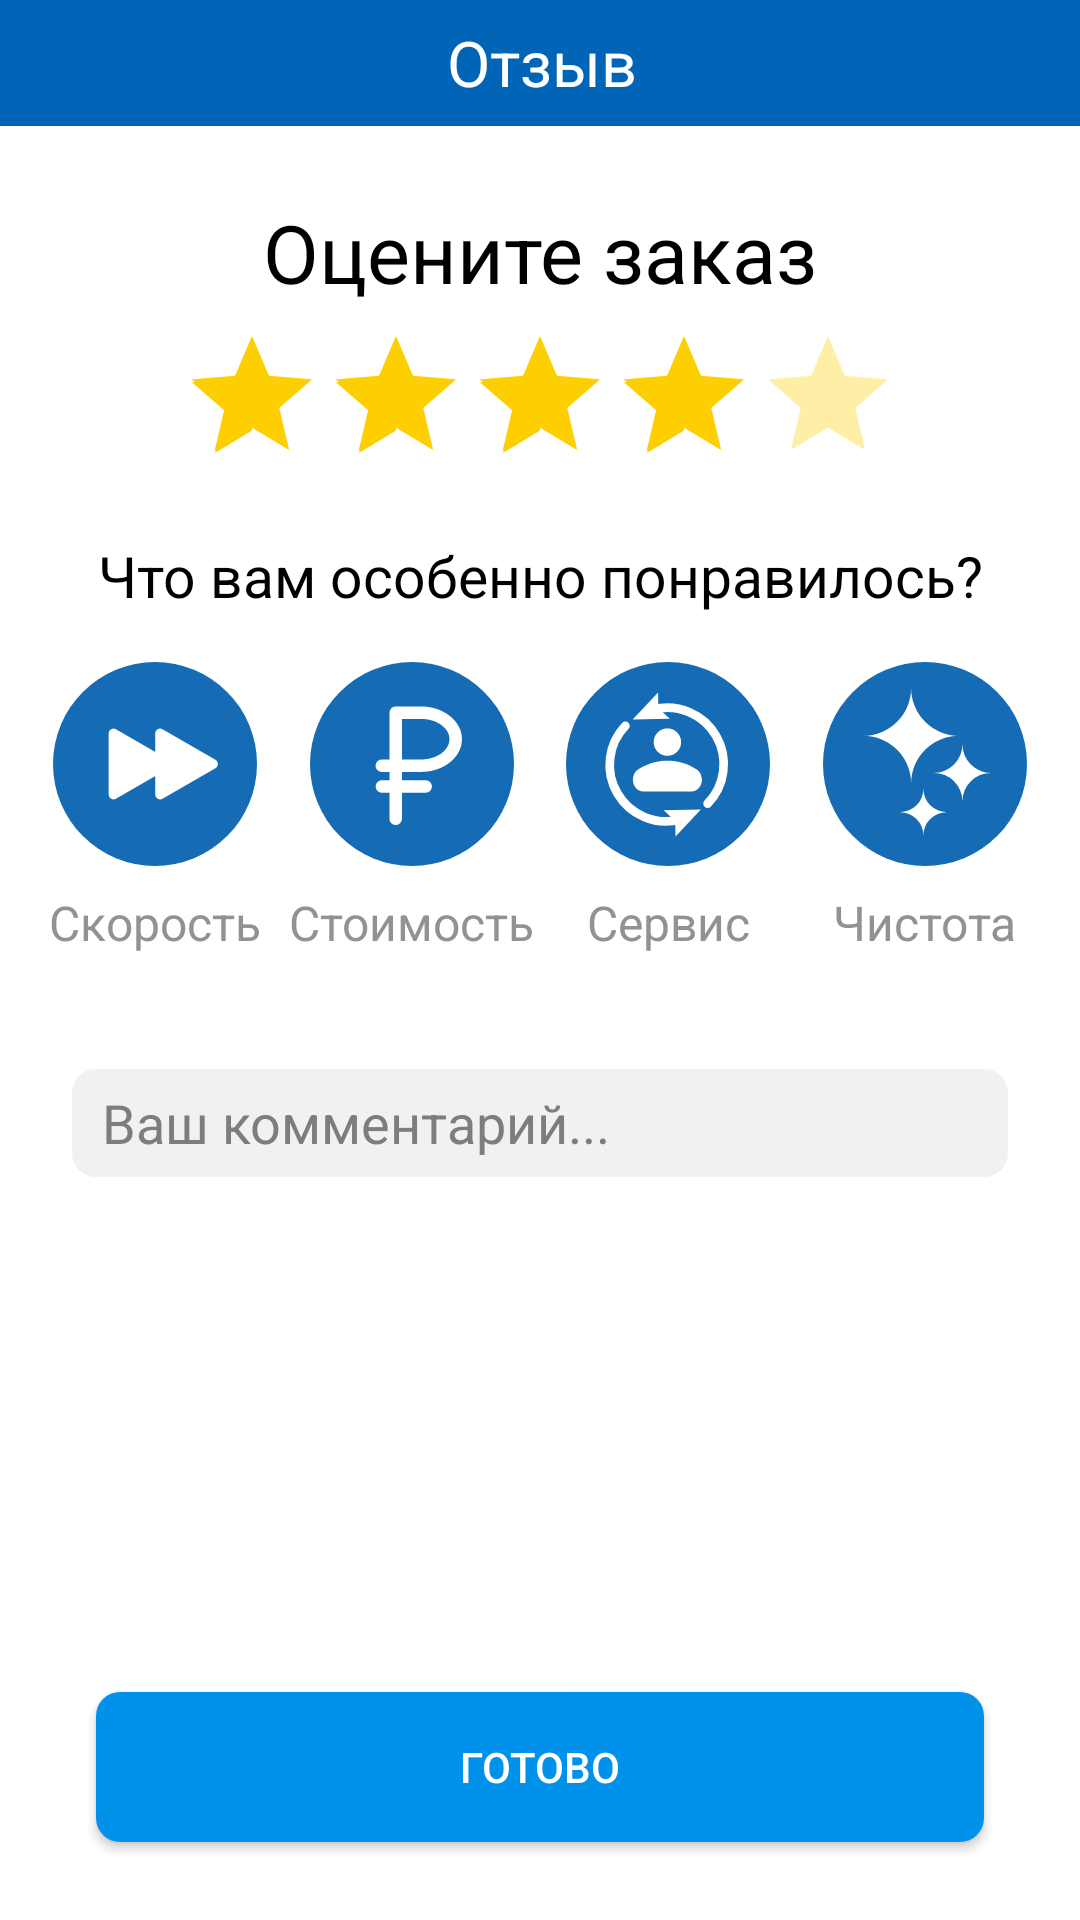

Layout XML and referenced resources for this Android screen:
<!-- AndroidManifest.xml: application theme CarWashTheme -->
<!-- res/layout/fragment_leave_review.xml -->
<FrameLayout xmlns:android="http://schemas.android.com/apk/res/android"
    xmlns:tools="http://schemas.android.com/tools"
    android:layout_width="match_parent"
    android:layout_height="match_parent"
    xmlns:app="http://schemas.android.com/apk/res-auto"
    tools:context="ru.carwash.ui.main.orders.LeaveReviewFragment">

    <androidx.constraintlayout.widget.ConstraintLayout
        android:layout_width="match_parent"
        android:layout_height="match_parent"
        android:background="@color/white">

        <Toolbar
            android:id="@+id/toolbar"
            style="@style/Toolbar1"
            android:layout_width="match_parent"
            android:layout_height="@dimen/toolbar_height"
            android:theme="@style/Toolbar2"
            app:layout_constraintEnd_toEndOf="parent"
            app:layout_constraintStart_toStartOf="parent"
            app:layout_constraintTop_toTopOf="parent"
            app:popupTheme="@style/Toolbar2">

            <androidx.constraintlayout.widget.ConstraintLayout
                android:layout_width="match_parent"
                android:layout_height="match_parent">

                <TextView
                    android:id="@+id/tvTitle"
                    android:layout_width="wrap_content"
                    android:layout_height="match_parent"
                    android:layout_marginRight="15dp"
                    android:gravity="center"
                    android:text="@string/review_toolbar"
                    android:textColor="@color/white"
                    android:textSize="21sp"
                    app:layout_constraintBottom_toBottomOf="parent"
                    app:layout_constraintEnd_toEndOf="parent"
                    app:layout_constraintStart_toStartOf="parent"
                    app:layout_constraintTop_toTopOf="parent" />

            </androidx.constraintlayout.widget.ConstraintLayout>
        </Toolbar>

        <TextView
            android:id="@+id/textView3"
            android:layout_width="wrap_content"
            android:layout_height="wrap_content"
            android:layout_marginTop="@dimen/margin_top_rate_title"
            android:text="@string/rate_the_order"
            android:textSize="@dimen/rate_order_title"
            android:textColor="@color/black"
            app:layout_constraintEnd_toEndOf="parent"
            app:layout_constraintStart_toStartOf="parent"
            app:layout_constraintTop_toBottomOf="@+id/toolbar" />

        <RatingBar
            android:id="@+id/ratingBar"
            android:layout_width="wrap_content"
            android:layout_height="wrap_content"
            android:layout_marginTop="6dp"
            android:progressTint="#FECF00"
            android:rating="4"
            android:secondaryProgressTint="#FECF00"
            android:progressBackgroundTint="#59FECF00"
            app:layout_constraintEnd_toEndOf="parent"
            app:layout_constraintStart_toStartOf="parent"
            app:layout_constraintTop_toBottomOf="@+id/textView3" />

        <TextView
            android:id="@+id/textView4"
            android:layout_width="wrap_content"
            android:layout_height="wrap_content"
            android:layout_marginTop="@dimen/what_did_you_like_margin_top"
            android:text="@string/what_did_you_like"
            android:textColor="@color/black"
            android:textSize="@dimen/what_did_you_like"
            app:layout_constraintEnd_toEndOf="parent"
            app:layout_constraintStart_toStartOf="parent"
            app:layout_constraintTop_toBottomOf="@+id/ratingBar" />

        <androidx.constraintlayout.widget.ConstraintLayout
            android:id="@+id/constraintLayout"
            android:layout_width="match_parent"
            android:layout_height="wrap_content"
            android:layout_marginTop="16dp"
            app:layout_constraintTop_toBottomOf="@+id/textView4"
            tools:layout_editor_absoluteX="0dp">


            <ImageView
                android:id="@+id/imgSpeed"
                android:layout_width="@dimen/liked_thing_size"
                android:layout_height="@dimen/liked_thing_size"
                android:clickable="true"
                android:focusable="true"
                android:src="@drawable/liked_speed_back"
                app:layout_constraintEnd_toStartOf="@+id/imgCost"
                app:layout_constraintHorizontal_bias="0.5"
                app:layout_constraintStart_toStartOf="parent"
                app:layout_constraintTop_toTopOf="parent" />

            <ImageView
                android:id="@+id/imgCost"
                android:layout_width="@dimen/liked_thing_size"
                android:layout_height="@dimen/liked_thing_size"
                android:src="@drawable/liked_cost_back"
                android:clickable="true"
                android:focusable="true"
                app:layout_constraintEnd_toStartOf="@+id/imgService"
                app:layout_constraintHorizontal_bias="0.5"
                app:layout_constraintStart_toEndOf="@+id/imgSpeed"
                app:layout_constraintTop_toTopOf="parent" />

            <ImageView
                android:id="@+id/imgService"
                android:layout_width="@dimen/liked_thing_size"
                android:layout_height="@dimen/liked_thing_size"
                android:src="@drawable/liked_service_back"
                android:clickable="true"
                android:focusable="true"
                app:layout_constraintEnd_toStartOf="@+id/imgCleanliness"
                app:layout_constraintHorizontal_bias="0.5"
                app:layout_constraintStart_toEndOf="@+id/imgCost"
                app:layout_constraintTop_toTopOf="parent" />

            <ImageView
                android:id="@+id/imgCleanliness"
                android:layout_width="@dimen/liked_thing_size"
                android:layout_height="@dimen/liked_thing_size"
                android:src="@drawable/liked_clean_back"
                android:clickable="true"
                android:focusable="true"
                android:longClickable="true"
                app:layout_constraintEnd_toEndOf="parent"
                app:layout_constraintHorizontal_bias="0.5"
                app:layout_constraintStart_toEndOf="@+id/imgService"
                app:layout_constraintTop_toTopOf="parent" />

            <TextView
                android:id="@+id/textView5"
                android:layout_width="wrap_content"
                android:layout_height="wrap_content"
                android:layout_marginTop="8dp"
                android:text="@string/speed_of_order"
                android:textColor="@color/hint"
                android:textSize="@dimen/liked_thing_title"
                app:layout_constraintEnd_toEndOf="@+id/imgSpeed"
                app:layout_constraintStart_toStartOf="@+id/imgSpeed"
                app:layout_constraintTop_toBottomOf="@+id/imgSpeed" />

            <TextView
                android:id="@+id/textView6"
                android:layout_width="wrap_content"
                android:layout_height="wrap_content"
                android:layout_marginTop="8dp"
                android:text="@string/cost_of_order"
                android:textSize="@dimen/liked_thing_title"
                android:textColor="@color/hint"
                app:layout_constraintEnd_toEndOf="@+id/imgCost"
                app:layout_constraintStart_toStartOf="@+id/imgCost"
                app:layout_constraintTop_toBottomOf="@+id/imgCost" />

            <TextView
                android:id="@+id/textView7"
                android:layout_width="wrap_content"
                android:layout_height="wrap_content"
                android:layout_marginTop="8dp"
                android:text="@string/service_of_order"
                android:textSize="@dimen/liked_thing_title"
                android:textColor="@color/hint"
                app:layout_constraintEnd_toEndOf="@+id/imgService"
                app:layout_constraintStart_toStartOf="@+id/imgService"
                app:layout_constraintTop_toBottomOf="@+id/imgService" />

            <TextView
                android:id="@+id/textView8"
                android:layout_width="wrap_content"
                android:layout_height="wrap_content"
                android:layout_marginTop="8dp"
                android:text="@string/cleanliness_of_order"
                android:textSize="@dimen/liked_thing_title"
                android:textColor="@color/hint"
                app:layout_constraintEnd_toEndOf="@+id/imgCleanliness"
                app:layout_constraintStart_toStartOf="@+id/imgCleanliness"
                app:layout_constraintTop_toBottomOf="@+id/imgCleanliness" />

        </androidx.constraintlayout.widget.ConstraintLayout>

        <EditText
            android:id="@+id/etComment"
            android:layout_width="0dp"
            android:layout_height="@dimen/users_review_edittext_height"
            android:layout_marginStart="24dp"
            android:layout_marginTop="@dimen/margin_top_users_review_edittext"
            android:layout_marginEnd="24dp"
            android:background="@drawable/back_leave_review_edit_text"
            android:ems="10"
            android:hint="@string/your_review"
            android:inputType="textPersonName"
            android:paddingStart="10dp"
            android:textColor="#7D7D7D"
            android:textColorHint="#7D7D7D"
            app:layout_constraintEnd_toEndOf="parent"
            app:layout_constraintStart_toStartOf="parent"
            app:layout_constraintTop_toBottomOf="@+id/constraintLayout" />

        <Button
            android:id="@+id/btnLeaveReview"
            android:layout_width="match_parent"
            android:layout_height="@dimen/button_height"
            android:layout_marginStart="32dp"
            android:layout_marginEnd="32dp"
            android:layout_marginBottom="@dimen/margin_bottom_btn_done"
            android:background="@drawable/default_back_btn"
            android:text="@string/done"
            android:textColor="@color/white"
            app:layout_constraintBottom_toBottomOf="parent"
            app:layout_constraintEnd_toEndOf="parent"
            app:layout_constraintStart_toStartOf="parent" />

        <ProgressBar
            android:id="@+id/progressBar3"
            style="?android:attr/progressBarStyle"
            android:layout_width="wrap_content"
            android:layout_height="wrap_content"
            android:layout_marginBottom="8dp"
            android:visibility="gone"
            app:layout_constraintBottom_toTopOf="@+id/btnLeaveReview"
            app:layout_constraintEnd_toEndOf="parent"
            app:layout_constraintStart_toStartOf="parent" />

    </androidx.constraintlayout.widget.ConstraintLayout>

</FrameLayout>
<!-- resources referenced by this layout -->
<resources>
  <color name="black">#FF000000</color>
  <color name="hint">#929292</color>
  <color name="white">#FFFFFFFF</color>
  <dimen name="button_height">44dp</dimen> // высота кнопки
  <dimen name="liked_thing_size">64dp</dimen>
  <dimen name="liked_thing_title">15sp</dimen>
  <dimen name="margin_bottom_btn_done">24dp</dimen>
  <dimen name="margin_top_rate_title">22dp</dimen> // отступ от тулбара в экране с отзывом
  <dimen name="margin_top_users_review_edittext">35dp</dimen>
  <dimen name="rate_order_title">26sp</dimen>
  <dimen name="toolbar_height">40dp</dimen> // высота тулбара
  <dimen name="users_review_edittext_height">35dp</dimen>
  <dimen name="what_did_you_like">18sp</dimen>
  <dimen name="what_did_you_like_margin_top">10dp</dimen>
  <!-- drawable back_leave_review_edit_text (drawable) -->
  <?xml version="1.0" encoding="utf-8"?>
  <selector xmlns:android="http://schemas.android.com/apk/res/android">
      <item>
          <shape>
              <corners android:radius="8dp"/>
              <solid android:color="#F1F1F1"/>
          </shape>
      </item>
  </selector>
  <!-- drawable liked_clean_back (drawable) -->
  <?xml version="1.0" encoding="utf-8"?>
  <selector xmlns:android="http://schemas.android.com/apk/res/android">
      <item android:state_selected="true"
          android:drawable="@drawable/ic_liked_clean_selected" />
      <item android:state_selected="false"
          android:drawable="@drawable/ic_liked_clean" />
  
  </selector>
  <!-- drawable liked_cost_back (drawable) -->
  <?xml version="1.0" encoding="utf-8"?>
  <selector xmlns:android="http://schemas.android.com/apk/res/android">
      <item android:state_selected="true"
          android:drawable="@drawable/ic_liked_cost_selected" />
      <item android:state_selected="false"
          android:drawable="@drawable/ic_liked_cost" />
  </selector>
  <!-- drawable liked_service_back (drawable) -->
  <?xml version="1.0" encoding="utf-8"?>
  <selector xmlns:android="http://schemas.android.com/apk/res/android">
      <item android:state_selected="true" android:drawable="@drawable/ic_liked_service_selected" />
      <item android:drawable="@drawable/ic_liked_service" />
  </selector>
  <!-- drawable liked_speed_back (drawable) -->
  <?xml version="1.0" encoding="utf-8"?>
  <selector xmlns:android="http://schemas.android.com/apk/res/android">
      <item android:state_selected="false"
          android:drawable="@drawable/ic_liked_speed" />
      <item android:state_selected="true"
          android:drawable="@drawable/ic_liked_speed_selected" />
  </selector>
  <string name="cleanliness_of_order">Чистота</string>
  <string name="cost_of_order">Стоимость</string>
  <string name="done">Готово</string>
  <string name="rate_the_order">Оцените заказ</string>
  <string name="review_toolbar">Отзыв</string>
  <string name="service_of_order">Сервис</string>
  <string name="speed_of_order">Скорость</string>
  <string name="what_did_you_like">Что вам особенно понравилось?</string>
  <string name="your_review">Ваш комментарий...</string>
  <style name="Toolbar1" parent="Widget.AppCompat.ActionBar">
          <item name="android:background">@color/primary</item>
      </style>
  <style name="Toolbar2" parent="ThemeOverlay.AppCompat.ActionBar">
          
          <item name="android:textColorPrimary">@color/white</item>
      </style>
  <style name="CarWashTheme" parent="Theme.AppCompat.DayNight.NoActionBar">
          
          <item name="colorPrimary">@color/primary</item>
          <item name="colorPrimaryDark">@color/primaryDark</item>
          <item name="colorOnPrimary">@color/white</item>
  
          
          
          
          
          
      </style>
  <color name="default_btn_ripple">#0064B7</color>
  <color name="accent">#0091EA</color>
  <color name="primary">#0064B7</color>
  <color name="primaryDark">#0064B7</color>
</resources>
